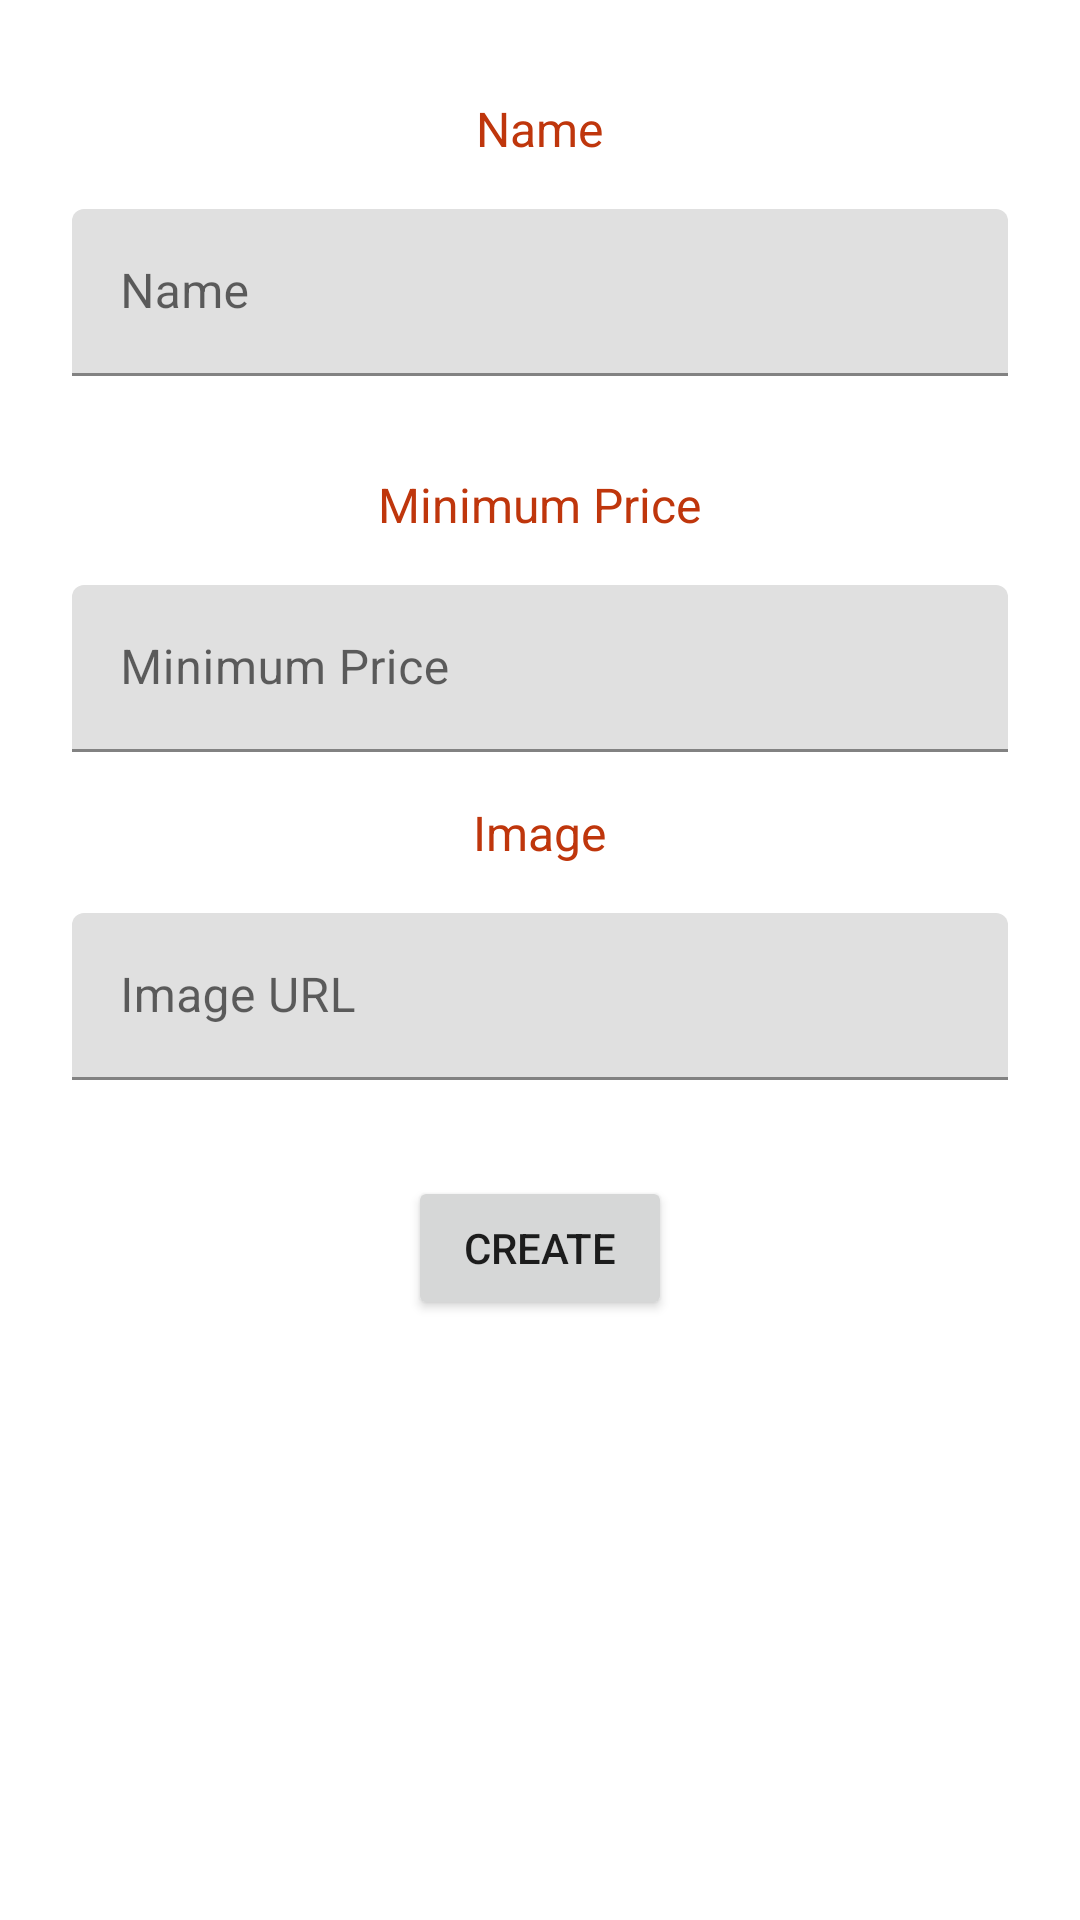

Reconstruct the res/layout file that produces this screen, plus the resources it refers to.
<!-- AndroidManifest.xml: application theme Theme.Bidbuy -->
<!-- res/layout/product_create_fragment.xml -->
<?xml version="1.0" encoding="utf-8"?>
<ScrollView xmlns:android="http://schemas.android.com/apk/res/android"
    xmlns:app="http://schemas.android.com/apk/res-auto"
    xmlns:tools="http://schemas.android.com/tools"
    android:layout_width="match_parent"
    android:layout_height="match_parent"
    tools:context=".ui.product.create.ProductCreateFragment">

    <LinearLayout
        android:layout_width="match_parent"
        android:layout_height="wrap_content"
        android:gravity="center_horizontal"
        android:orientation="vertical"
        android:paddingVertical="@dimen/padding_md"
        android:paddingHorizontal="@dimen/padding_lg"
        app:layout_constraintStart_toStartOf="parent"
        app:layout_constraintTop_toTopOf="parent">

        <TextView
            android:layout_width="wrap_content"
            android:layout_height="wrap_content"
            android:layout_marginVertical="@dimen/margin_md"
            android:text="@string/name"
            android:textColor="@color/primaryColor"
            android:textSize="@dimen/text_md" />

        <com.google.android.material.textfield.TextInputLayout
            android:layout_width="match_parent"
            android:layout_height="wrap_content"
            android:layout_marginBottom="@dimen/margin_md"
            android:hint="@string/name">

            <com.google.android.material.textfield.TextInputEditText
                android:id="@+id/product_name"
                android:layout_width="match_parent"
                android:layout_height="wrap_content"
                android:autofillHints="@string/name"
                android:inputType="text" />

        </com.google.android.material.textfield.TextInputLayout>

        <TextView
            android:layout_width="wrap_content"
            android:layout_height="wrap_content"
            android:layout_marginVertical="@dimen/margin_md"
            android:text="@string/min_price"
            android:textColor="@color/primaryColor"
            android:textSize="@dimen/text_md" />

        <com.google.android.material.textfield.TextInputLayout
            android:layout_width="match_parent"
            android:layout_height="wrap_content"
            android:layout_marginBottom="@dimen/margin_md"
            android:hint="@string/min_price">

            <com.google.android.material.textfield.TextInputEditText
                android:id="@+id/product_min_price"
                android:layout_width="match_parent"
                android:layout_height="wrap_content"
                android:autofillHints="price"
                android:inputType="numberDecimal" />

        </com.google.android.material.textfield.TextInputLayout>

        <TextView
            android:layout_width="wrap_content"
            android:layout_height="wrap_content"
            android:layout_marginBottom="@dimen/margin_md"
            android:text="@string/image"
            android:textColor="@color/primaryColor"
            android:textSize="@dimen/text_md" />

        <com.google.android.material.textfield.TextInputLayout
            android:layout_width="match_parent"
            android:layout_height="wrap_content"
            android:layout_marginBottom="@dimen/margin_md"
            android:hint="@string/image_url">

            <com.google.android.material.textfield.TextInputEditText
                android:id="@+id/product_image"
                android:layout_width="match_parent"
                android:layout_height="wrap_content"
                android:inputType="text" />

        </com.google.android.material.textfield.TextInputLayout>

        <Button
            android:id="@+id/button_product_create"
            android:layout_width="wrap_content"
            android:layout_height="wrap_content"
            android:layout_marginVertical="@dimen/margin_md"
            android:text="@string/create"/>

    </LinearLayout>

</ScrollView>
<!-- resources referenced by this layout -->
<resources>
  <color name="primaryColor">#bf360c</color>
  <dimen name="margin_md">16dp</dimen>
  <dimen name="padding_lg">24dp</dimen>
  <dimen name="padding_md">16dp</dimen>
  <dimen name="text_md">16sp</dimen>
  <string name="create">Create</string>
  <string name="image">Image</string>
  <string name="image_url">Image URL</string>
  <string name="min_price">Minimum Price</string>
  <string name="name">Name</string>
  <style name="Theme.Bidbuy" parent="Theme.MaterialComponents.DayNight.DarkActionBar">
          
          <item name="colorPrimary">@color/primaryColor</item>
          <item name="colorPrimaryVariant">@color/primaryDarkColor</item>
          <item name="colorOnPrimary">@color/white</item>
          
          <item name="colorSecondary">@color/secondaryColor</item>
          <item name="colorSecondaryVariant">@color/secondaryDarkColor</item>
          <item name="colorOnSecondary">@color/secondaryTextColor</item>
          
          <item name="android:statusBarColor" tools:targetApi="l">?attr/colorPrimary</item>
          
      </style>
  <color name="primaryDarkColor">#870000</color>
  <color name="white">#FFFFFFFF</color>
  <color name="secondaryColor">#e64a19</color>
  <color name="secondaryDarkColor">#ac0800</color>
  <color name="secondaryTextColor">#000000</color>
</resources>
